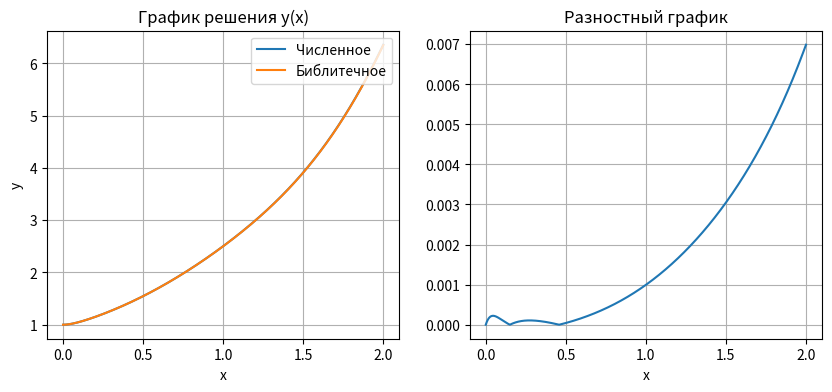
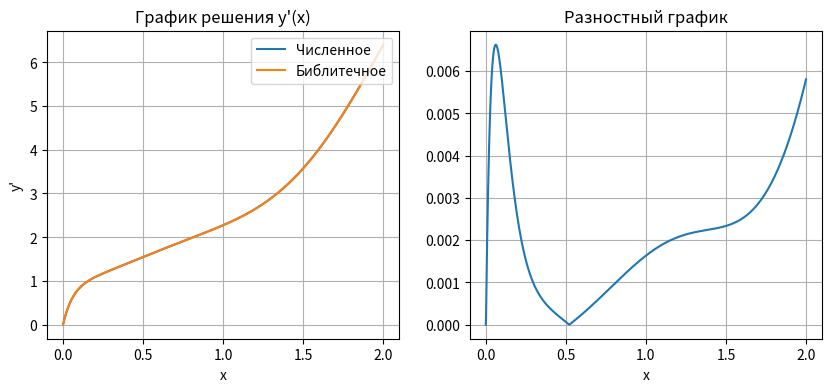
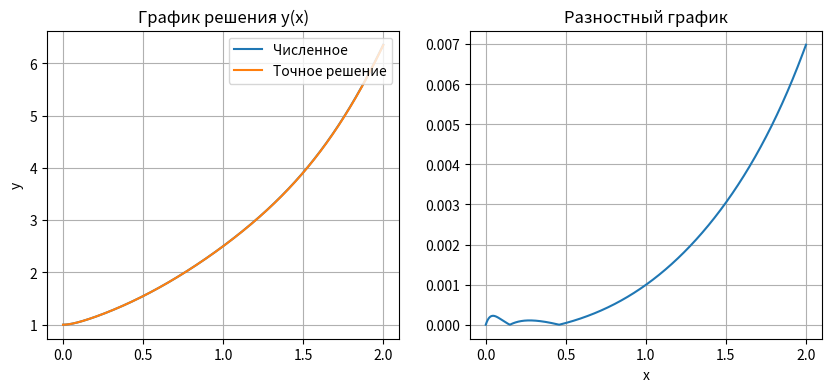
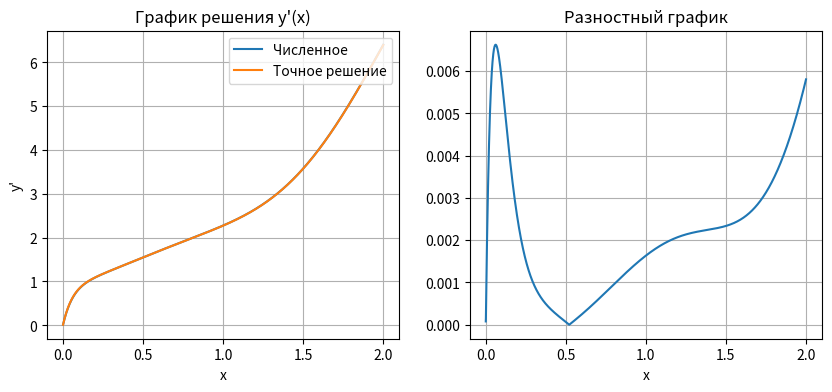

Recreate these plots in Python, in order.
import numpy as np
import matplotlib.pyplot as plt
from numpy.linalg import norm
from scipy.integrate import odeint

def f(x):
    return np.sin(4*x) * np.exp(x)

def adams(f, N):
    a, b = 0, 2
    h = (b - a) / N
    x = np.arange(a, b + h, h)
    y = np.zeros(N+1)
    y[0] = 1
    y1 = np.zeros(N+1)
    y1[0] = 0
    
    for i in range(1, 2):
        k1 = h * y1[i-1]
        l1 = h * (f(x[i-1]) - 16*y1[i-1] + 16*y[i-1])
        k2 = h * (y1[i-1] + l1)
        l2 = h * (f(x[i-1]+h) - 16*(y1[i-1]+k1) + 16*(y[i-1]+k2))
        y[i] = y[i-1] + (k1 + k2) / 2
        y1[i] = y1[i-1] + (l1 + l2) / 2

    for i in range(2, N+1):
        y_pred = y[i-1] + h * (1.5 * y1[i-1] - 0.5 * y1[i-2])
        y1_pred = y1[i-1] + h * (1.5 * (f(x[i-1]) - 16*y1[i-1] + 16*y[i-1]) - 0.5 * (f(x[i-2]) - 16*y1[i-2] + 16*y[i-2]))
        y[i] = y[i-1] + h * (1.5 * y1_pred - 0.5 * y1[i-1])  
        y1[i] = y1[i-1] + h * (1.5 * (f(x[i-1]) - 16*y1_pred + 16*y_pred) - 0.5 * (f(x[i-2]) - 16*y1[i-2] + 16*y[i-2]))

    return [x, y, y1, h]


N = 10
eps = 0.001
count = 0
while True:
    count += 1
    A = adams(f, N)
    A2 = adams(f, 2*N)
    err = (norm(A[1] - A2[1][0::2]) + norm(A[2] - A2[2][0::2]))/(norm(A2[1]) + norm(A2[2]))
    N *= 2
    if err < eps:
        print("Погрешность:", err)
        break
X, Y, Y1, h = A2
Y = Y[1:]
Y12 = Y1
Y1 = Y1[1:]

def diff_system(args, x):
    y, p = args
    return [p, -16*p + 16*y + f(x)] 

ans = odeint(diff_system, [1, 0], X)
Y_libr = ans[:,0]
P_libr = ans[:,1]


def ode_manual(x):
    c1 = (733*np.sqrt(5) + 1827) / 3606
    c2 = (609/1202 - 733*np.sqrt(5) / 3606)
    ans = c1*np.exp((-8 + 4*np.sqrt(5))*x) + c2*np.exp((-8 - 4*np.sqrt(5))*x) + np.exp(x)*(-8/601*np.cos(4*x) - 5/1803*np.sin(4*x))
    return ans
def der_ode_manual(x):
    c1 = (733*np.sqrt(5) + 1827) / 3606
    c2 = (609/1202 - 733*np.sqrt(5) / 3606)
    ans = (-8 + 4*np.sqrt(5))*c1*np.exp((-8 + 4*np.sqrt(5))*x) + (-8 - 4*np.sqrt(5))*c2*np.exp((-8 - 4*np.sqrt(5))*x) + ((-8*np.exp(x)*np.cos(4*x) + 32*np.exp(x)*np.sin(4*x))/(601)) - ((5*np.exp(x)*np.sin(4*x) + 20*np.exp(x)*np.cos(4*x))/(1803))
    return ans
    

ans_manual = ode_manual(X)[1:]
ans_der = der_ode_manual(X)[1:]
print("Итераций:",count)
print("Шаг:", A2[3])
#y(x)
plt.figure(figsize=(10,4))
plt.subplot(1,2,1)
plt.plot(X[1:],Y, label = "Численное")
plt.plot(X,Y_libr, label = "Библитечное")
plt.xlabel('x')
plt.grid(True)
plt.ylabel('y')
plt.legend(loc='upper right')
plt.title('График решения y(x)')
plt.subplot(1,2,2)
plt.plot(X[1:],abs(Y - Y_libr[1:]))
plt.xlabel('x')
plt.title('Разностный график')
plt.grid(True)
plt.show()

#y'(x)
plt.figure(figsize=(10,4))
plt.subplot(1,2,1)
plt.plot(X[1:],Y1, label = "Численное")
plt.plot(X,P_libr, label = "Библитечное")
plt.grid(True)
plt.xlabel('x')
plt.ylabel("y'")
plt.legend(loc='upper right')
plt.title("График решения y'(x)")
plt.subplot(1,2,2)
plt.grid(True)
plt.plot(X ,abs(Y12 - P_libr))
plt.xlabel('x')
plt.title('Разностный график')
plt.show()

plt.figure(figsize=(10,4))
plt.subplot(1, 2, 1)
plt.plot(X[1:],Y, label = "Численное")
plt.plot(X[1:], ans_manual, label = "Точное решение")
plt.grid(True)
plt.ylabel('y')
plt.legend(loc='upper right')
plt.title('График решения y(x)')
plt.subplot(1,2,2)
plt.plot(X[1:],abs(Y - ans_manual))
plt.xlabel('x')
plt.title('Разностный график')
plt.grid(True)
plt.show()

#y'(x)
plt.figure(figsize=(10,4))
plt.subplot(1,2,1)
plt.plot(X[1:],Y1, label = "Численное")
plt.plot(X[1:],ans_der, label = "Точное решение")
plt.grid(True)
plt.xlabel('x')
plt.ylabel("y'")
plt.legend(loc='upper right')
plt.title("График решения y'(x)")
plt.subplot(1,2,2)
plt.grid(True)
plt.plot(X[1:],abs(Y1 - ans_der))
plt.xlabel('x')
plt.title('Разностный график')
plt.show()

# #y'(y)
# plt.plot(Y,Y1, label = "Численное")
# plt.grid(True)
# plt.plot(Y_libr, P_libr, label = "Библитечное")
# plt.xlabel("y")
# plt.ylabel("y'")
# plt.title("Фазовая траектория y'(y)")
# plt.show()
